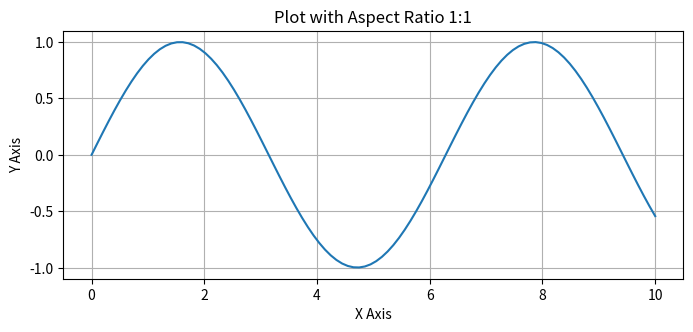

This chart was generated by the following Python code:
import matplotlib.pyplot as plt
import numpy as np

x = np.linspace(0, 10, 100)
y = np.sin(x)

fig, ax = plt.subplots(figsize=(8, 4))  # Set figure size
ax.plot(x, y)




#set aspect ratio (1 means equal scaling)
ax.set_aspect('2')


# Add grid lines
plt.grid(True)  # or plt.grid(False) to disable
plt.title('Plot with Aspect Ratio 1:1')
plt.xlabel('X Axis')
plt.ylabel('Y Axis')

plt.show()